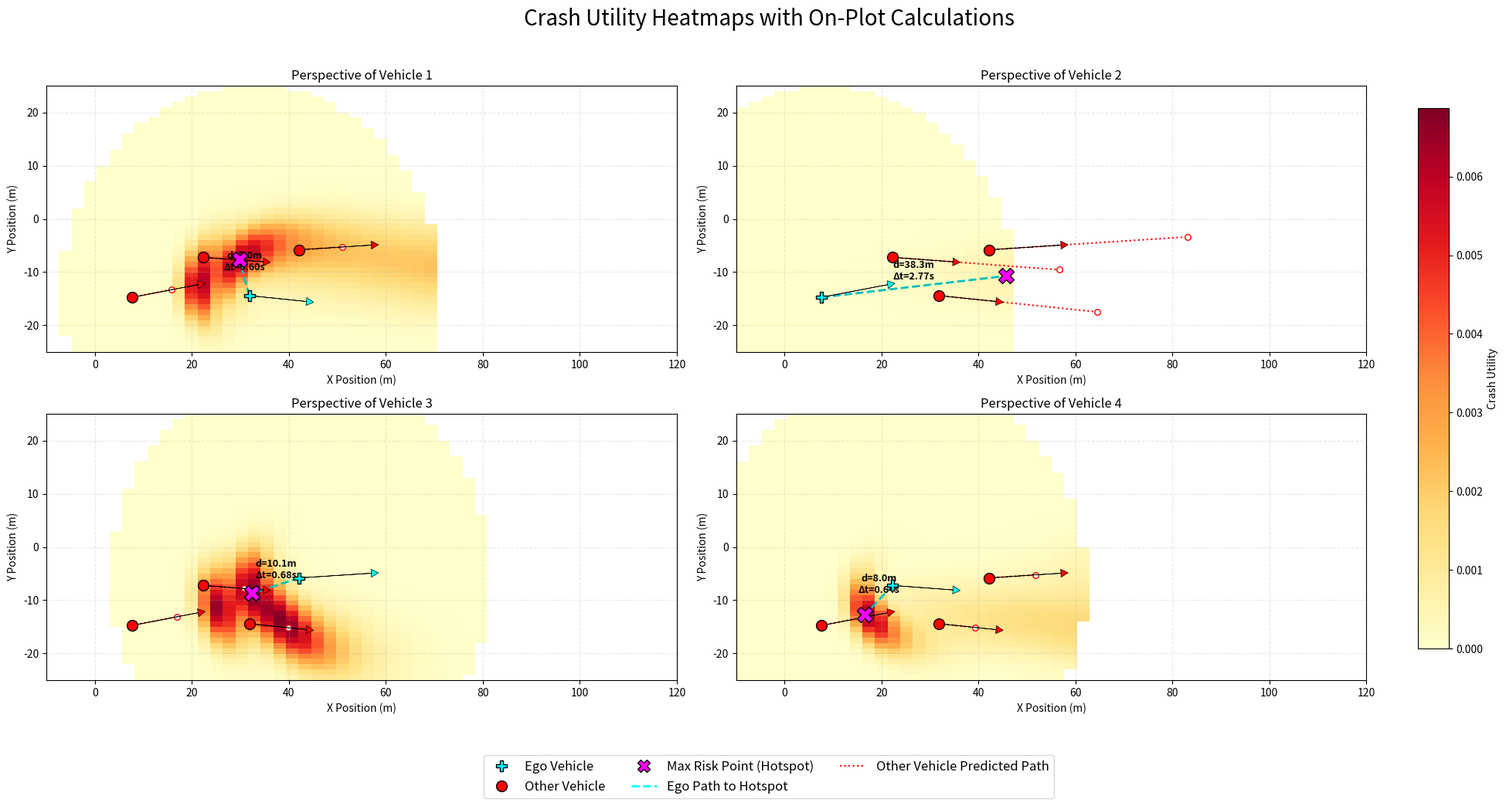
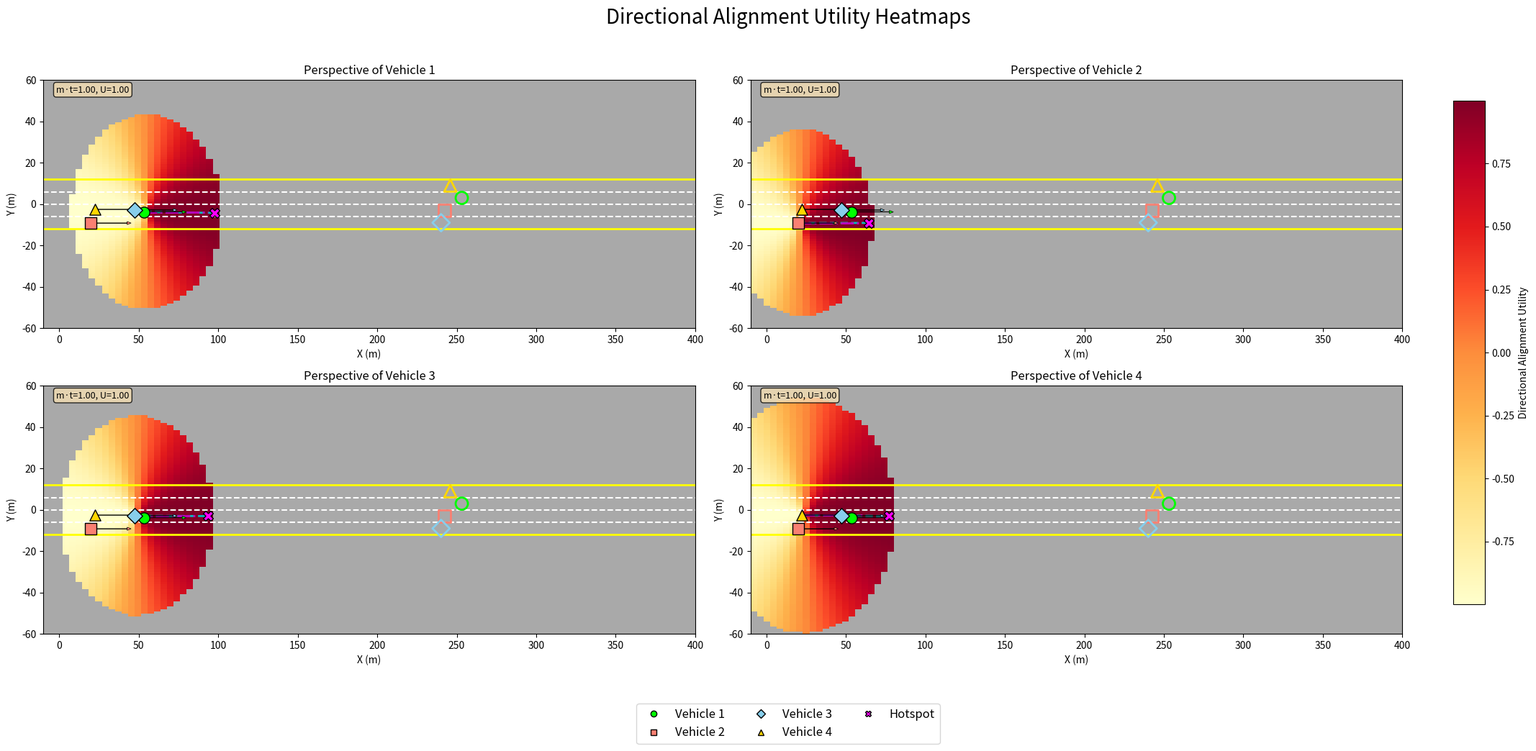
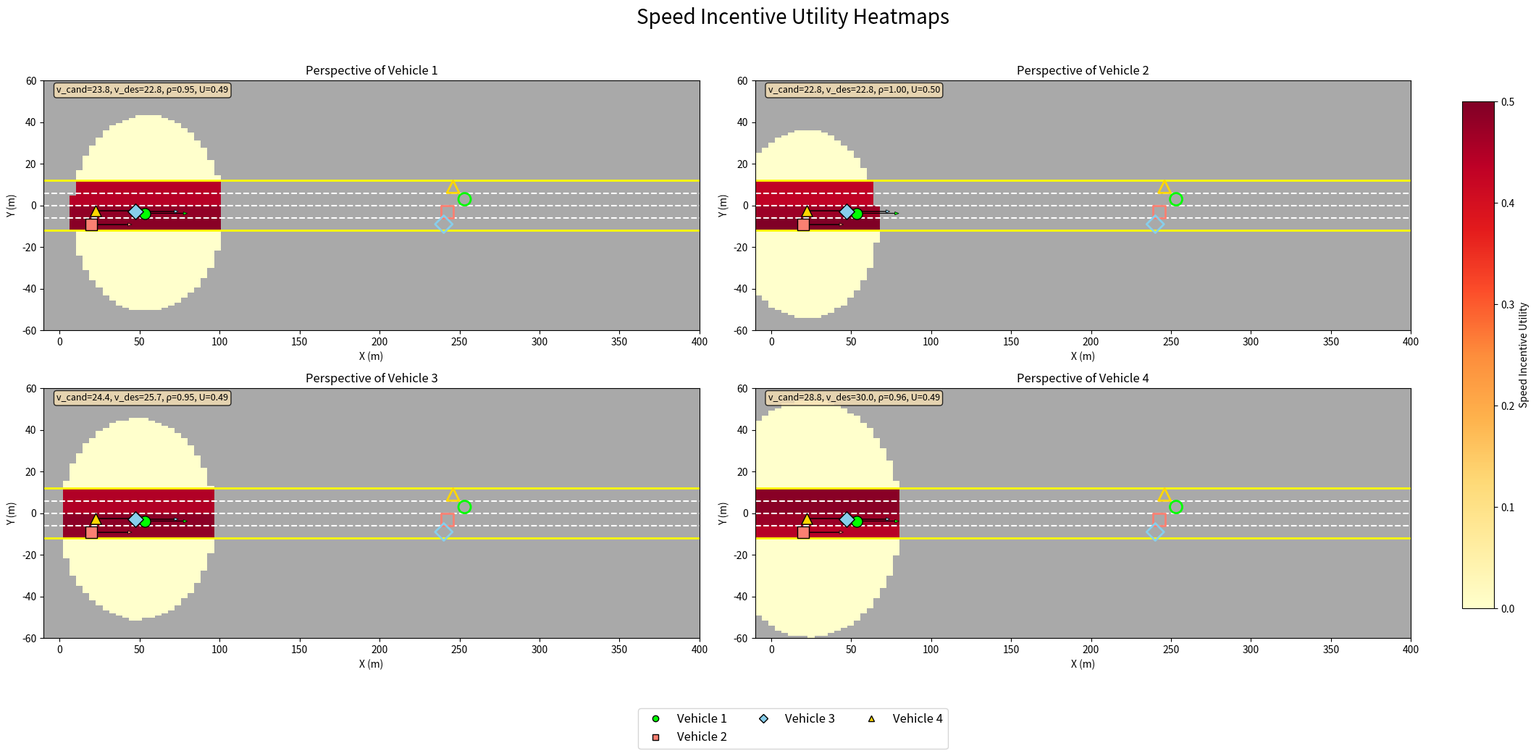
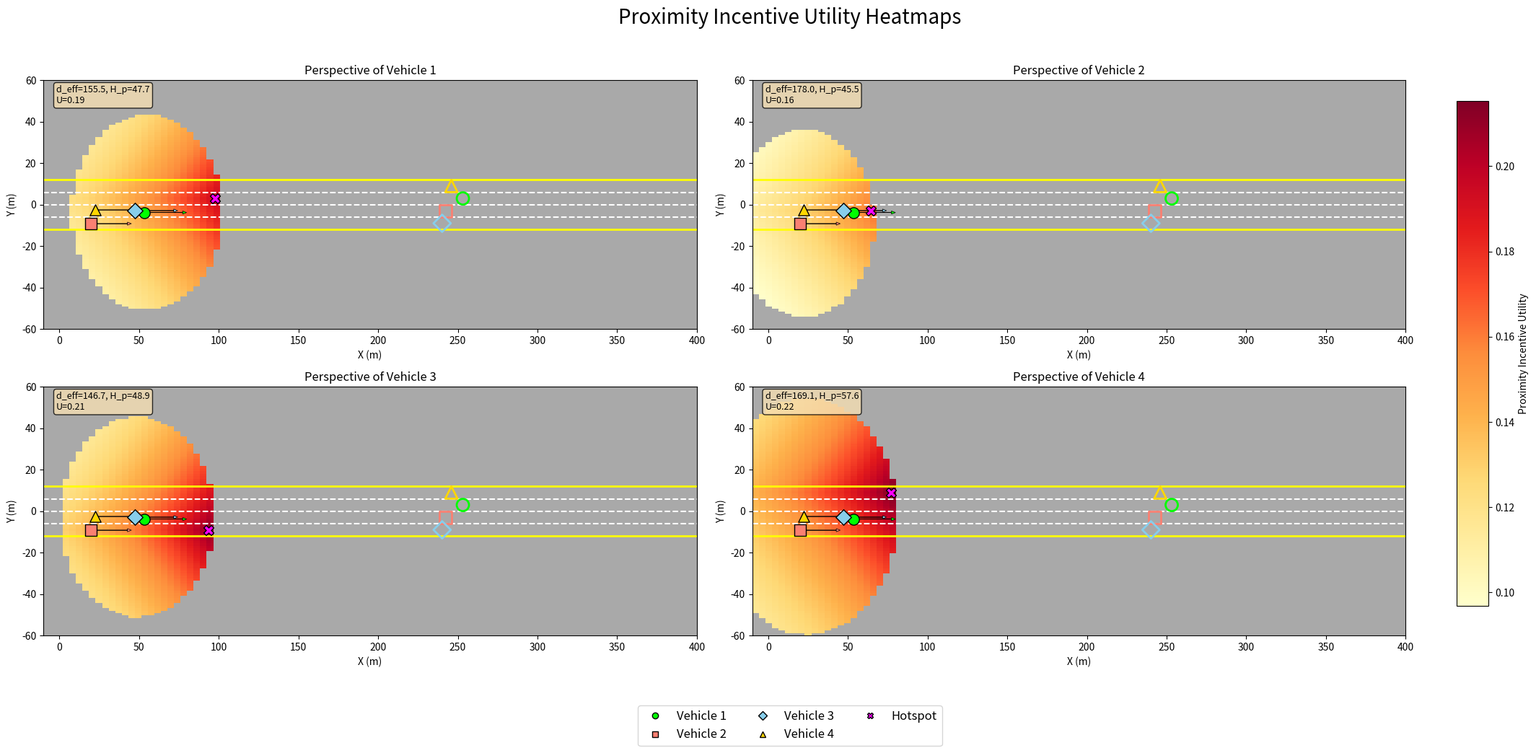
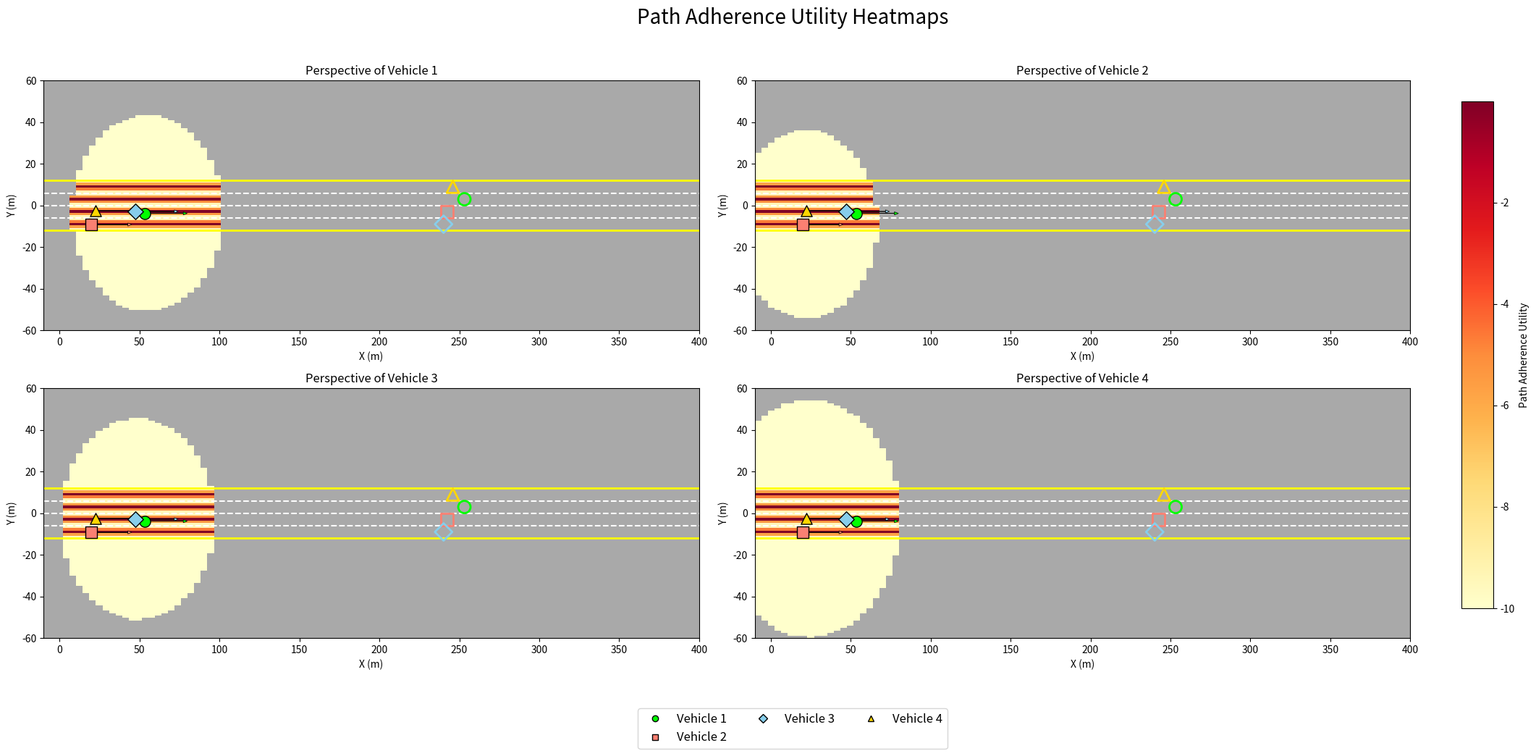
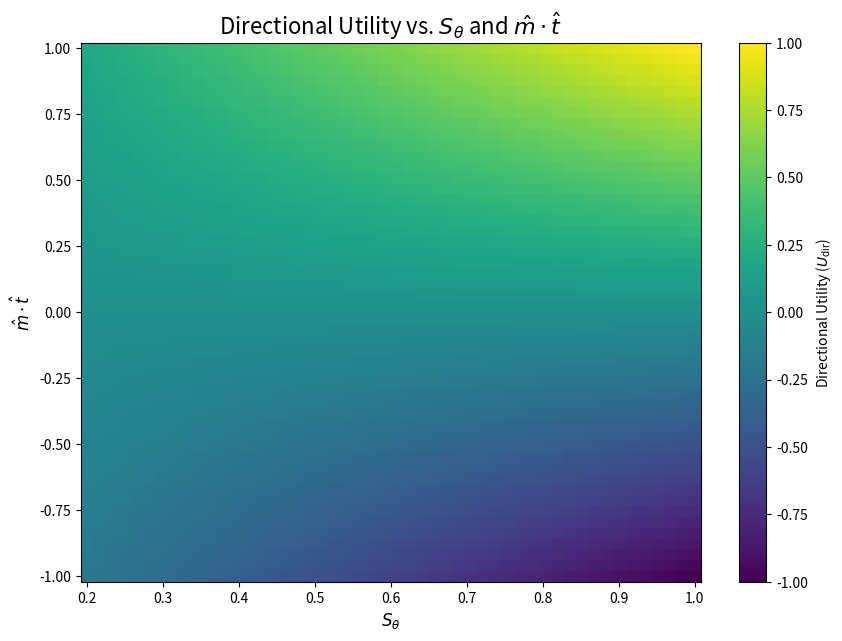
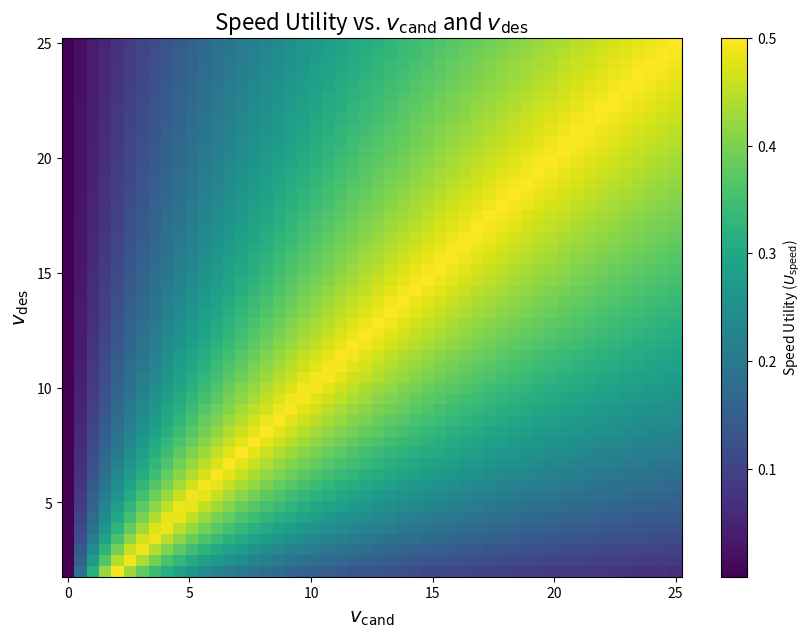
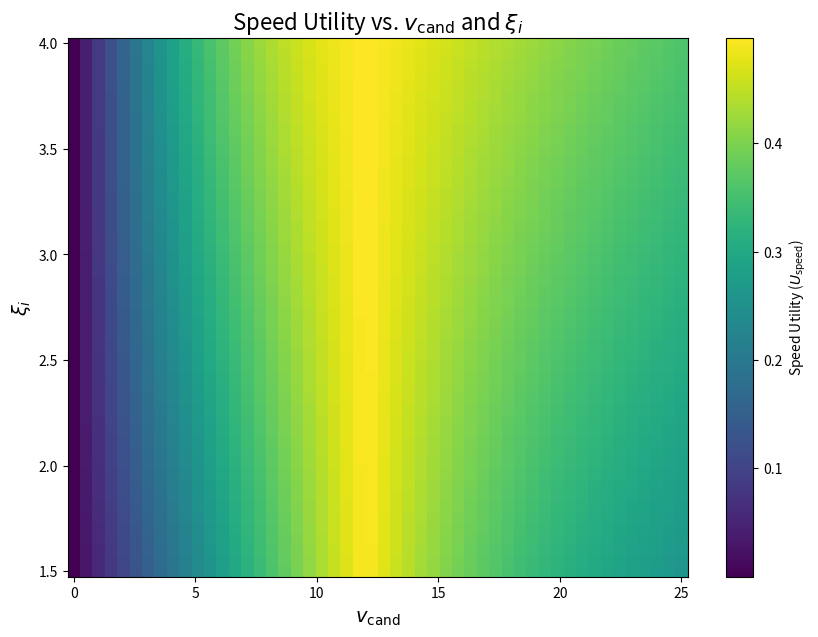
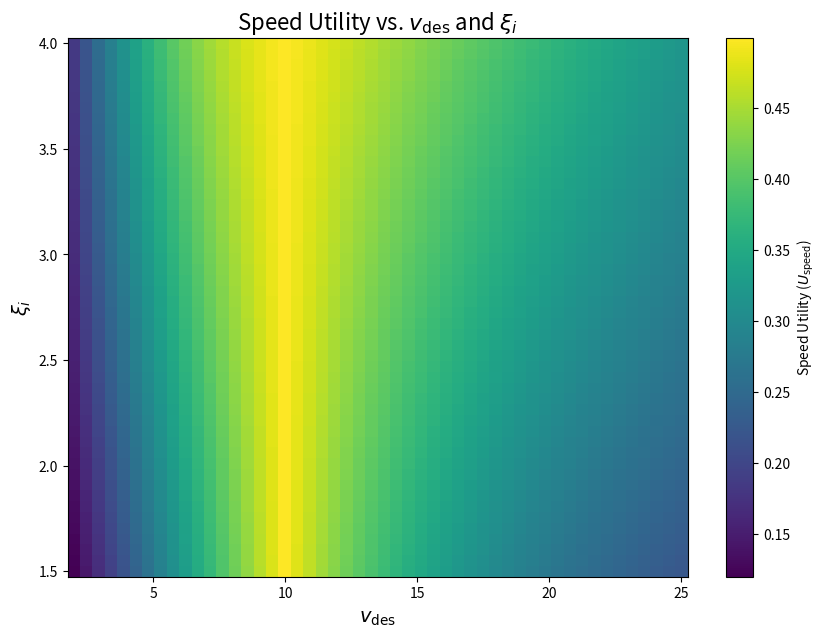
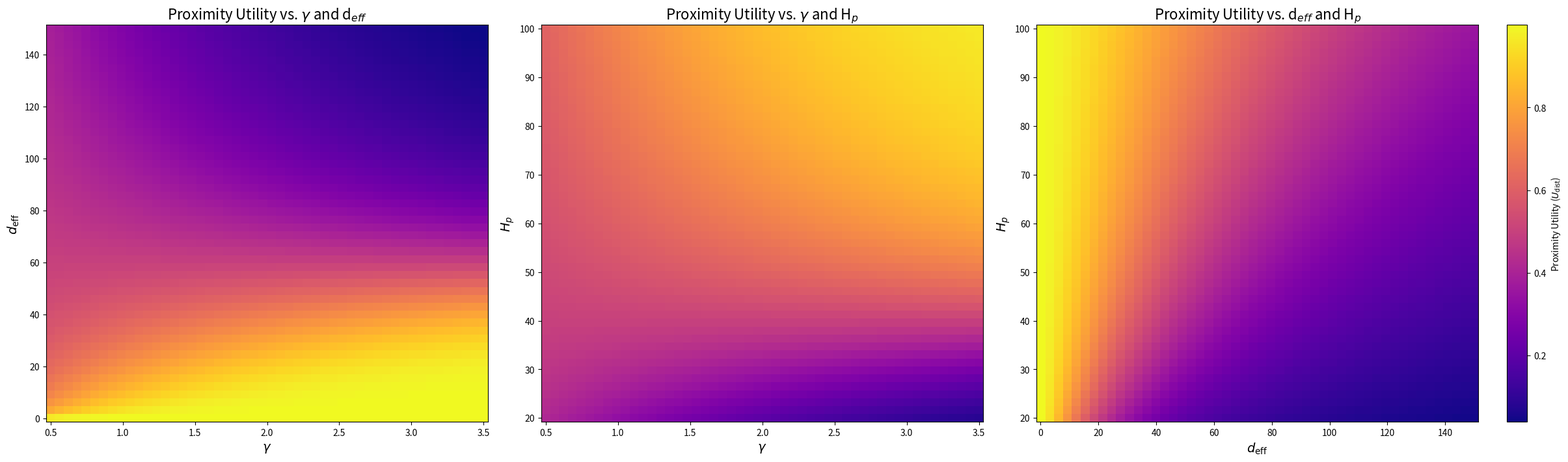
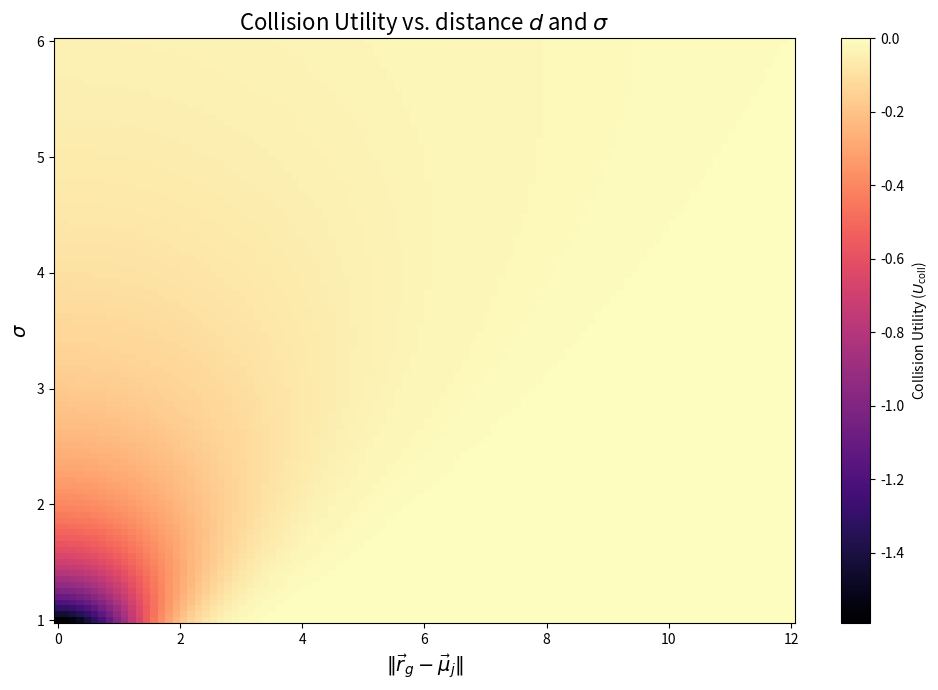
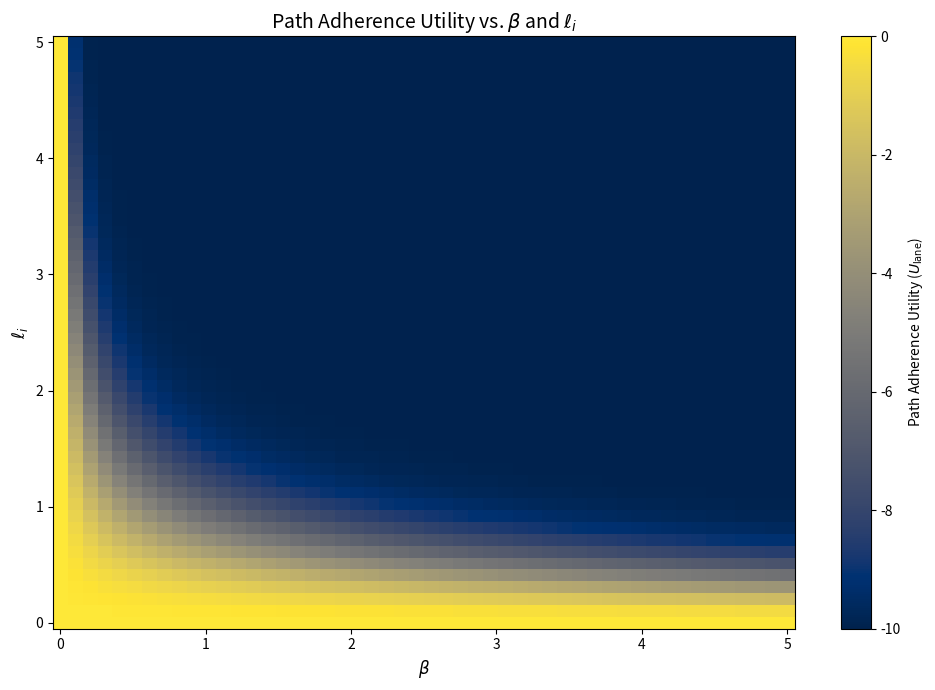

Recreate these plots in Python, in order.
# Auto-generated from Proposal_Plots.ipynb

# %% [cell 0]
import matplotlib.pyplot as plt
import numpy as np
from matplotlib.lines import Line2D  # Import for creating custom legend handles

# --- 1. Initial Setup and Parameters ---

# Initialize grid dimensions
grid_size = 50
x = np.linspace(-10, 120, grid_size)
y = np.linspace(-25, 25, grid_size)

# Parameters for the utility function and simulation
S_theta, S_v, alpha, xi, w_c = 1.0, 1.0, 0.01, 2.0, 0.5
perception_radius = 40  # Perception horizon radius in grid units
num_vehicles = 4

# Initialize vehicle properties with some randomness
initial_vehicles = []
for i in range(num_vehicles):
    vehicle = {
        'position': np.array([np.random.uniform(0, 50), np.random.uniform(-20, 20)]),
        'velocity': np.array([np.random.uniform(10, 20), np.random.uniform(-2.5, 2.5)]),
        'target': np.array([np.random.uniform(180, 200), np.random.uniform(-20, 20)])
    }
    initial_vehicles.append(vehicle)

# --- 2. Function Definitions ---

### Crash Utility with Dynamic Time Step ###
def calculate_crash_utility(grid_x, grid_y, current_vehicle, vehicles, sigma=5.0, epsilon=1e-5):
    crash_utility = 0.0
    
    dx_i = grid_x - current_vehicle['position'][0]
    dy_i = grid_y - current_vehicle['position'][1]
    d_i = np.sqrt(dx_i**2 + dy_i**2)
    v_i = np.linalg.norm(current_vehicle['velocity']) + epsilon
    delta_t_i_g = d_i / v_i
    
    for vehicle in vehicles:
        if id(vehicle) == id(current_vehicle):
            continue
        
        mean_x = vehicle['position'][0] + vehicle['velocity'][0] * delta_t_i_g
        mean_y = vehicle['position'][1] + vehicle['velocity'][1] * delta_t_i_g
        
        diff_x = grid_x - mean_x
        diff_y = grid_y - mean_y
        exponent = -0.5 * (diff_x**2 / sigma**2 + diff_y**2 / sigma**2)
        contribution = (1 / (2 * np.pi * sigma**2)) * np.exp(exponent)
        crash_utility += contribution
    
    return crash_utility

### Reset Vehicles ###
def reset_vehicles():
    return [
        {
            'position': np.copy(v['position']),
            'velocity': np.copy(v['velocity']),
            'target': np.copy(v['target'])
        } for v in initial_vehicles
    ]

### Plot all Crash Utilities in a 2x2 Grid with a Shared Colorbar ###
def plot_all_crash_metrics_grid(show_calculation_text=True):
    vehicles = reset_vehicles()
    
    fig, axs = plt.subplots(2, 2, figsize=(20, 10))
    fig.suptitle('Crash Utility Heatmaps with On-Plot Calculations', fontsize=20)
    axs_flat = axs.flat

    # --- Step 1: Compute crash utility matrices for all vehicles ---
    crash_matrices = []
    for vehicle_index in range(num_vehicles):
        ego_vehicle = vehicles[vehicle_index]
        crash_utility_matrix = np.full((grid_size, grid_size), np.nan)

        for i, x_i in enumerate(x):
            for j, y_j in enumerate(y):
                distance = np.sqrt((x_i - ego_vehicle['position'][0])**2 +
                                   (y_j - ego_vehicle['position'][1])**2)
                if distance <= perception_radius:
                    crash_utility_matrix[j, i] = calculate_crash_utility(x_i, y_j, ego_vehicle, vehicles)
        crash_matrices.append(crash_utility_matrix)

    # Step 2: Find global min and max (ignoring NaNs)
    global_min = np.nanmin(crash_matrices)
    global_max = np.nanmax(crash_matrices)

    # --- Step 3: Plot each heatmap with fixed vmin/vmax ---
    for vehicle_index, ax in enumerate(axs_flat):
        ego_vehicle = vehicles[vehicle_index]
        crash_utility_matrix = crash_matrices[vehicle_index]

        cax = ax.imshow(crash_utility_matrix,
                        extent=[x.min(), x.max(), y.min(), y.max()],
                        origin='lower', cmap='YlOrRd', aspect='auto',
                        vmin=global_min, vmax=global_max)

        # --- Visual Annotations ---
        if not np.all(np.isnan(crash_utility_matrix)):
            max_idx = np.unravel_index(np.nanargmax(crash_utility_matrix), crash_utility_matrix.shape)
            max_j, max_i = max_idx
            hotspot_x, hotspot_y = x[max_i], y[max_j]
            max_crash_utility = crash_utility_matrix[max_j, max_i]

            # Mark the hotspot
            ax.plot(hotspot_x, hotspot_y, 'X', color='magenta', markersize=15,
                    markeredgecolor='black', zorder=10)
            
            # Ego to hotspot info
            ego_pos = ego_vehicle['position']
            ego_dist = np.sqrt((hotspot_x - ego_pos[0])**2 + (hotspot_y - ego_pos[1])**2)
            ego_speed = np.linalg.norm(ego_vehicle['velocity'])
            delta_t_hotspot = ego_dist / (ego_speed + 1e-5)
            
            ax.plot([ego_pos[0], hotspot_x], [ego_pos[1], hotspot_y], 'c--', lw=2)
            mid_point_ego = (ego_pos + np.array([hotspot_x, hotspot_y])) / 2
            ax.text(mid_point_ego[0], mid_point_ego[1] + 1,
                    f'd={ego_dist:.1f}m\nΔt={delta_t_hotspot:.2f}s',
                    ha='center', va='bottom', fontsize=9, color='black', weight='bold')
            
            # Predicted paths of other vehicles
            for idx, other_v in enumerate(vehicles):
                if idx == vehicle_index: continue
                other_pos = other_v['position']
                pred_x = other_pos[0] + other_v['velocity'][0] * delta_t_hotspot
                pred_y = other_pos[1] + other_v['velocity'][1] * delta_t_hotspot
                ax.plot([other_pos[0], pred_x], [other_pos[1], pred_y], 'r:', lw=1.5)
                ax.scatter(pred_x, pred_y, color='white', s=30, marker='o',
                           edgecolors='red', zorder=5)

            # Optional annotation text
            if show_calculation_text:
                annotation_text = f"Analysis at Hotspot ({hotspot_x:.1f}, {hotspot_y:.1f}):\n"
                annotation_text += f"Ego Time to Hotspot (Δt): {delta_t_hotspot:.2f}s\n"
                annotation_text += "-"*30 + "\n"
                for idx, other_v in enumerate(vehicles):
                    if idx == vehicle_index: continue
                    pred_x = other_v['position'][0] + other_v['velocity'][0] * delta_t_hotspot
                    pred_y = other_v['position'][1] + other_v['velocity'][1] * delta_t_hotspot
                    annotation_text += f"Veh {idx+1} Predicted Pos: ({pred_x:.1f}, {pred_y:.1f})\n"
                annotation_text += "-"*30 + "\n"
                annotation_text += f"Total Crash Utility: {max_crash_utility:.4f}"
                ax.text(1, 1, annotation_text, transform=ax.transAxes, fontsize=9,
                        verticalalignment='top', horizontalalignment='right',
                        bbox=dict(boxstyle='round,pad=0.5', fc='wheat', alpha=0.8))

        # Plot all vehicles
        for i, v in enumerate(vehicles):
            marker = 'P' if i == vehicle_index else 'o'
            color = 'cyan' if i == vehicle_index else 'red'
            ax.scatter(v['position'][0], v['position'][1], color=color, s=100,
                       marker=marker, edgecolors='black', zorder=10)
            vel_x, vel_y = v['velocity']
            ax.arrow(v['position'][0], v['position'][1], vel_x, vel_y,
                     head_width=1.5, head_length=1.5, fc=color, ec='black',
                     lw=0.5, zorder=9)

        ax.set_title(f'Perspective of Vehicle {vehicle_index + 1}')
        ax.set_xlabel('X Position (m)')
        ax.set_ylabel('Y Position (m)')
        ax.grid(True, linestyle='--', alpha=0.3)

    # --- Step 4: Add one shared colorbar on the right ---
    cbar_ax = fig.add_axes([0.92, 0.15, 0.02, 0.7])  # [left, bottom, width, height]
    fig.colorbar(cax, cax=cbar_ax, label='Crash Utility')

    # Custom legend
    legend_handles = [
        Line2D([0], [0], marker='P', color='w', label='Ego Vehicle',
               markerfacecolor='cyan', markeredgecolor='black', markersize=10),
        Line2D([0], [0], marker='o', color='w', label='Other Vehicle',
               markerfacecolor='red', markeredgecolor='black', markersize=10),
        Line2D([0], [0], marker='X', color='w', label='Max Risk Point (Hotspot)',
               markerfacecolor='magenta', markeredgecolor='black', markersize=12),
        Line2D([0], [0], linestyle='--', color='cyan', lw=2, label='Ego Path to Hotspot'),
        Line2D([0], [0], linestyle=':', color='red', lw=1.5, label='Other Vehicle Predicted Path'),
    ]
    fig.legend(handles=legend_handles, loc='upper center',
               bbox_to_anchor=(0.5, 0.02), fontsize=12, ncol=3)

    plt.tight_layout(rect=[0, 0.05, 0.9, 0.96])  # leave space for colorbar and legend
    plt.show()

# --- 3. Main Execution ---
plot_all_crash_metrics_grid(show_calculation_text=False)

# %% [cell 1]
import matplotlib.pyplot as plt
import numpy as np
from matplotlib.lines import Line2D
import matplotlib.patches as patches

# --- 1. Setup ---
grid_size = 100
x = np.linspace(-10, 400, grid_size)
y = np.linspace(-60, 60, grid_size)

S_theta, eta_i = 1.0, 1.5
S_v, xi_i = 1.0, 3.0
S_d, gamma = 1.0, 1.2
w_ell, beta = 10.0, 0.5
kappa = 2.0
v_desired = 30.0
num_vehicles = 4
lanes = [-9, -3, 3, 9]
lane_width = 6.0
HIGHWAY_Y_MIN, HIGHWAY_Y_MAX = -12, 12

initial_vehicles = []
shapes = ['o', 's', 'D', '^']
for i in range(num_vehicles):
    assigned_lane_y = np.random.choice(lanes)
    vehicle = {
        'position': np.array([np.random.uniform(10, 80), assigned_lane_y + np.random.uniform(-1, 1)]),
        'velocity': np.array([np.random.uniform(20, 35), 0.0]),
        'target': np.array([np.random.uniform(240, 260), np.random.choice(lanes)]),
        'lane_center_y': assigned_lane_y,
        'shape': shapes[i]
    }
    initial_vehicles.append(vehicle)

# --- 2. Utility Functions ---
def calculate_directional_alignment(grid_x, grid_y, ego_vehicle):
    # Corridor tangent approximated by local highway forward direction (+x).
    corridor_tangent = np.array([1.0, 0.0], dtype=float)
    cand_vec = np.array([grid_x - ego_vehicle['position'][0],
                         grid_y - ego_vehicle['position'][1]], dtype=float)
    cand_norm = np.linalg.norm(cand_vec)
    if cand_norm < 1e-8:
        return S_theta
    cand_vec = cand_vec / cand_norm
    return S_theta * float(np.dot(cand_vec, corridor_tangent))

def calculate_speed_incentive(grid_y, ego_vehicle, all_vehicles):
    if not (HIGHWAY_Y_MIN <= grid_y <= HIGHWAY_Y_MAX):
        return 0.0
    # Approximate candidate speed by current speed (spatial heatmap has no accel rollout).
    # Prefer lane mean speed as the desired/reference speed for visualization.
    v_cand = np.linalg.norm(ego_vehicle['velocity'])
    lane_idx = np.argmin([abs(grid_y - center) for center in lanes])
    target_lane_center = lanes[lane_idx]
    vehicles_in_lane = [v for v in all_vehicles if abs(v['position'][1] - target_lane_center) < lane_width / 2]
    v_des = np.mean([np.linalg.norm(v['velocity']) for v in vehicles_in_lane]) if vehicles_in_lane else v_desired
    v_cand = max(float(v_cand), 0.0)
    v_des = max(float(v_des), 1e-6)
    rho = min(v_cand, v_des) / max(v_cand, v_des)
    return S_v * (rho / (1 + abs(rho) ** ((xi_i - 1) / 2)))

def calculate_proximity_incentive(grid_x, grid_y, ego_vehicle):
    # Local Frenet-style effective distance using highway tangent (+x).
    v_i = np.linalg.norm(ego_vehicle['velocity'])
    H_p = max(kappa * v_i, 1e-6)
    ego = ego_vehicle['position']
    cand = np.array([grid_x, grid_y], dtype=float)
    dest = ego_vehicle['target']
    tangent = np.array([1.0, 0.0], dtype=float)
    normal = np.array([0.0, 1.0], dtype=float)
    d_s = abs(((cand - ego) @ tangent) - ((dest - ego) @ tangent))
    d_n = abs(((cand - ego) @ normal) - ((dest - ego) @ normal))
    d_eff = d_s + d_n
    return S_d / (1 + (d_eff / H_p)**gamma)
    
def calculate_path_adherence(grid_y, all_lane_centers):
    distances_to_lanes = [abs(grid_y - center) for center in all_lane_centers]
    return -w_ell * (1 - np.exp(-beta * min(distances_to_lanes)**2))

def reset_vehicles():
    return [{'position': np.copy(v['position']), 'velocity': np.copy(v['velocity']), 
             'target': np.copy(v['target']), 'lane_center_y': v['lane_center_y'],
             'shape': v['shape']} for v in initial_vehicles]

# --- 3. Helper ---
def draw_highway_layout(ax):
    ax.set_facecolor('darkgray')
    for y_val in [6, 0, -6]: ax.axhline(y_val, color='white', linestyle='--', lw=1.5)
    ax.axhline(HIGHWAY_Y_MAX, color='yellow', linestyle='-', lw=2)
    ax.axhline(HIGHWAY_Y_MIN, color='yellow', linestyle='-', lw=2)

# --- 4. Annotate details ---
def annotate_directional(ax, ego, hotspot):
    ego_pos = ego['position']
    corridor_tangent = np.array([1.0, 0.0], dtype=float)
    cand_vec = np.array(hotspot, dtype=float) - ego_pos
    cand_norm = np.linalg.norm(cand_vec) + 1e-8
    alignment = float(np.dot(cand_vec / cand_norm, corridor_tangent))
    util = S_theta * alignment
    ax.text(0.02,0.98,f"m·t={alignment:.2f}, U={util:.2f}",
            transform=ax.transAxes, va="top", fontsize=9,
            bbox=dict(boxstyle="round", fc="wheat", alpha=0.8))
    ax.plot([ego_pos[0], hotspot[0]],[ego_pos[1],hotspot[1]],'c--',lw=2)
    ax.plot([ego_pos[0], ego_pos[0]+40.0],[ego_pos[1], ego_pos[1]],'m-.',lw=2)

# MODIFIED: This function now accepts a y-coordinate directly instead of a hotspot tuple.
def annotate_speed(ax, ego, hotspot_y, vehicles):
    v_cand = np.linalg.norm(ego['velocity'])
    lane_idx = np.argmin([abs(hotspot_y - center) for center in lanes])
    target_lane_center = lanes[lane_idx]
    vehicles_in_lane = [v for v in vehicles if abs(v['position'][1] - target_lane_center) < lane_width / 2]
    v_des = np.mean([np.linalg.norm(v['velocity']) for v in vehicles_in_lane]) if vehicles_in_lane else v_desired
    v_cand = max(float(v_cand), 0.0)
    v_des = max(float(v_des), 1e-6)
    rho = min(v_cand, v_des) / max(v_cand, v_des)
    util = S_v * (rho / (1+abs(rho)**((xi_i-1)/2)))
    ax.text(0.02,0.98,f"v_cand={v_cand:.1f}, v_des={v_des:.1f}, ρ={rho:.2f}, U={util:.2f}",
            transform=ax.transAxes, va="top", fontsize=9,
            bbox=dict(boxstyle="round", fc="wheat", alpha=0.8))

def annotate_proximity(ax, ego, hotspot):
    v_i = np.linalg.norm(ego['velocity'])
    H_p = max(kappa * v_i, 1e-6)
    ego_pos = ego['position']
    cand = np.array(hotspot, dtype=float)
    dest = ego['target']
    tangent = np.array([1.0, 0.0], dtype=float)
    normal = np.array([0.0, 1.0], dtype=float)
    d_s = abs(((cand - ego_pos) @ tangent) - ((dest - ego_pos) @ tangent))
    d_n = abs(((cand - ego_pos) @ normal) - ((dest - ego_pos) @ normal))
    d_eff = d_s + d_n
    util = S_d / (1+(d_eff/H_p)**gamma)
    ax.text(0.02,0.98,f"d_eff={d_eff:.1f}, H_p={H_p:.1f}\nU={util:.2f}",
            transform=ax.transAxes, va="top", fontsize=9,
            bbox=dict(boxstyle="round", fc="wheat", alpha=0.8))

def annotate_path(ax, hotspot):
    dists = [abs(hotspot[1]-c) for c in lanes]
    d_lane = min(dists)
    util = -w_ell*(1-np.exp(-beta*d_lane**2))

# --- 5. Plotting Function ---
def plot_utility_grid(component_name):
    vehicles = reset_vehicles()
    fig, axs = plt.subplots(2, 2, figsize=(22, 10))
    fig.suptitle(f'{component_name} Utility Heatmaps', fontsize=20)
    axs_flat = axs.flat

    styles = [{'color': 'lime', 'marker': 'o'}, {'color': 'salmon', 'marker': 's'},
              {'color': 'skyblue', 'marker': 'D'}, {'color': 'gold', 'marker': '^'}]

    matrices=[]
    for ego in vehicles:
        mat=np.full((grid_size,grid_size),np.nan)
        R=kappa*np.linalg.norm(ego['velocity'])
        for i,x_i in enumerate(x):
            for j,y_j in enumerate(y):
                if np.hypot(x_i-ego['position'][0],y_j-ego['position'][1])<=R:
                    if component_name=='Directional Alignment':
                        mat[j,i]=calculate_directional_alignment(x_i,y_j,ego)
                    elif component_name=='Speed Incentive':
                        mat[j,i]=calculate_speed_incentive(y_j,ego,vehicles)
                    elif component_name=='Proximity Incentive':
                        mat[j,i]=calculate_proximity_incentive(x_i,y_j,ego)
                    elif component_name=='Path Adherence':
                        mat[j,i]=calculate_path_adherence(y_j,lanes)
        matrices.append(mat)

    gmin,gmax=np.nanmin(matrices),np.nanmax(matrices)

    for idx,ax in enumerate(axs_flat):
        ego=vehicles[idx]; mat=matrices[idx]
        draw_highway_layout(ax)
        cax=ax.imshow(mat,extent=[x.min(),x.max(),y.min(),y.max()],
                       origin='lower',cmap="YlOrRd",aspect='auto',
                       vmin=gmin,vmax=gmax)
        
        # MODIFIED: Logic now handles annotation for Speed Incentive separately.
        if not np.all(np.isnan(mat)):
            # Plot hotspot marker and text for these components
            if component_name in ["Directional Alignment", "Proximity Incentive"]:
                max_idx = np.unravel_index(np.nanargmax(mat), mat.shape)
                hotspot = (x[max_idx[1]], y[max_idx[0]])
                ax.scatter(*hotspot, marker='X', s=100, color='magenta', edgecolor='black', zorder=12)
                
                if component_name == "Directional Alignment":
                    annotate_directional(ax, ego, hotspot)
                elif component_name == "Proximity Incentive":
                    annotate_proximity(ax, ego, hotspot)
            
            # For Speed Incentive, just add the annotation text without the marker
            elif component_name == "Speed Incentive":
                max_idx = np.unravel_index(np.nanargmax(mat), mat.shape)
                hotspot_y = y[max_idx[0]] # Get the y-coordinate of max utility
                annotate_speed(ax, ego, hotspot_y, vehicles)


        # vehicles
        for i,v in enumerate(vehicles):
            style=styles[i]
            ax.scatter(v['position'][0],v['position'][1],color=style['color'],
                       s=120,marker=style['marker'],edgecolors='black',zorder=10)
            vx,vy=v['velocity']
            ax.arrow(v['position'][0],v['position'][1],vx,vy,
                     head_width=1.5,head_length=2.5,fc=style['color'],
                     ec='black',lw=0.5,zorder=9)
            ax.scatter(v['target'][0],v['target'][1],s=150,marker=style['marker'],
                       facecolors='none',edgecolors=style['color'],lw=2,zorder=10)

        ax.set_title(f'Perspective of Vehicle {idx+1}')
        ax.set_xlim(x.min(),x.max()); ax.set_ylim(y.min(),y.max())
        ax.set_xlabel("X (m)"); ax.set_ylabel("Y (m)")

    cbar_ax=fig.add_axes([0.92,0.15,0.02,0.7])
    fig.colorbar(cax,cax=cbar_ax,label=f'{component_name} Utility')

    legend_handles=[
        Line2D([0],[0],marker='o',color='w',label='Vehicle 1',markerfacecolor='lime',markeredgecolor='black'),
        Line2D([0],[0],marker='s',color='w',label='Vehicle 2',markerfacecolor='salmon',markeredgecolor='black'),
        Line2D([0],[0],marker='D',color='w',label='Vehicle 3',markerfacecolor='skyblue',markeredgecolor='black'),
        Line2D([0],[0],marker='^',color='w',label='Vehicle 4',markerfacecolor='gold',markeredgecolor='black'),
    ]
    
    if component_name in ["Directional Alignment", "Proximity Incentive"]:
        legend_handles.append(
            Line2D([0],[0],marker='X',color='w',label='Hotspot',markerfacecolor='magenta',markeredgecolor='black')
        )

    fig.legend(handles=legend_handles,loc='upper center',bbox_to_anchor=(0.5,0.02),fontsize=12,ncol=3)

    plt.tight_layout(rect=[0,0.05,0.9,0.96]); plt.show()

# --- 6. Run ---
utility_components_to_plot = ['Directional Alignment','Speed Incentive','Proximity Incentive','Path Adherence']
for comp in utility_components_to_plot:
    plot_utility_grid(comp)

# %% [cell 2]


# %% [cell 3]


# %% [cell 4]


# %% [cell 5]
### Sensitivity Section ###

# %% [cell 6]
import matplotlib.pyplot as plt
import numpy as np
import itertools

def directional_utility(S_theta, alignment_cos):
    """Corridor-frame direction utility: U_dir = S_theta * (m_hat · t_hat)."""
    return S_theta * alignment_cos

# --- Define parameters to vary ---
params_to_vary = {
    'S_theta': np.linspace(0.2, 1.0, 50),
    'alignment_cos': np.linspace(-1.0, 1.0, 50)
}

# Fixed values
fixed_values = {'S_theta': 1.0, 'alignment_cos': 1.0}

# --- Generate parameter pairs ---
param_pairs = list(itertools.combinations(params_to_vary.keys(), 2))
print(f"Generating {len(param_pairs)} heatmaps for Directional Alignment Utility...")

# --- Mapping for pretty LaTeX labels ---
label_map = {
    'S_theta': r'$S_\theta$',
    'alignment_cos': r'$\hat{m}\cdot\hat{t}$'
}

# --- Plot loop ---
for x_param, y_param in param_pairs:
    X_grid, Y_grid = np.meshgrid(params_to_vary[x_param], params_to_vary[y_param])
    
    func_args = fixed_values.copy()
    func_args[x_param] = X_grid
    func_args[y_param] = Y_grid
    
    utility_grid = directional_utility(**func_args)
    
    plt.figure(figsize=(10, 7))
    c = plt.pcolormesh(X_grid, Y_grid, utility_grid, cmap='viridis', shading='auto')
    plt.colorbar(c, label=r'Directional Utility ($U_{\mathrm{dir}}$)')
    plt.title(rf'Directional Utility vs. {label_map[x_param]} and {label_map[y_param]}', fontsize=16)
    plt.xlabel(label_map[x_param], fontsize=12)
    plt.ylabel(label_map[y_param], fontsize=12)
    plt.show()

# %% [cell 7]
import matplotlib.pyplot as plt
import numpy as np
import itertools

def speed_utility(S_v, v_cand, v_des, xi_i):
    """Symmetric candidate-speed vs desired-speed utility."""
    v_cand = np.maximum(v_cand, 0.0)
    v_des = np.maximum(v_des, 1e-6)
    rho = np.minimum(v_cand, v_des) / np.maximum(v_cand, v_des)
    rho = np.maximum(rho, 1e-6)
    return S_v * (rho / (1 + np.abs(rho) ** ((xi_i - 1) / 2)))

# --- Define parameters to vary ---
params_to_vary = {
    'v_cand': np.linspace(0.0, 25.0, 50),
    'v_des': np.linspace(2.0, 25.0, 50),
    'xi_i': np.linspace(1.5, 4.0, 50)
}

# Fixed values
fixed_values = {'S_v': 1.0, 'v_cand': 10.0, 'v_des': 12.0, 'xi_i': 2.5}

# --- Generate all unique pairs of parameters ---
param_pairs = list(itertools.combinations(params_to_vary.keys(), 2))
print(f"Generating {len(param_pairs)} heatmaps for Speed Incentive Utility...")

# --- Mapping for LaTeX-style axis labels ---
label_map = {
    'v_cand': r'$v_{\mathrm{cand}}$',
    'v_des': r'$v_{\mathrm{des}}$',
    'xi_i': r'$\xi_i$'
}

# --- Loop through pairs and plot ---
for x_param, y_param in param_pairs:
    X_grid, Y_grid = np.meshgrid(params_to_vary[x_param], params_to_vary[y_param])
    
    func_args = fixed_values.copy()
    func_args[x_param] = X_grid
    func_args[y_param] = Y_grid
    
    utility_grid = speed_utility(**func_args)
    
    plt.figure(figsize=(10, 7))
    c = plt.pcolormesh(X_grid, Y_grid, utility_grid, cmap='viridis', shading='auto')
    plt.colorbar(c, label=r'Speed Utility ($U_{\mathrm{speed}}$)')
    plt.title(rf'Speed Utility vs. {label_map[x_param]} and {label_map[y_param]}', fontsize=16)
    plt.xlabel(label_map[x_param], fontsize=14)
    plt.ylabel(label_map[y_param], fontsize=14)
    plt.show()

# %% [cell 8]
import matplotlib.pyplot as plt
import numpy as np
import itertools

def proximity_utility(S_d, gamma, d_eff, H_p):
    """Calculates proximity incentive utility."""
    H_p = np.maximum(H_p, 1e-6)
    term = d_eff / H_p
    return S_d / (1 + term**gamma)

# --- Define parameters to vary ---
params_to_vary = {
    'gamma': np.linspace(0.5, 3.5, 50),
    'd_eff': np.linspace(0.1, 150, 50),
    'H_p': np.linspace(20, 100, 50)
}

fixed_values = {'S_d': 1.0, 'gamma': 1.5, 'd_eff': 40.0, 'H_p': 60.0}

# --- Generate all unique pairs of parameters ---
param_pairs = list(itertools.combinations(params_to_vary.keys(), 2))
print(f"Generating {len(param_pairs)} heatmaps for Proximity Incentive Utility...")

# --- LaTeX-style axis labels and display names ---
label_map = {
    'gamma': r'$\gamma$',
    'd_eff': r'$d_{\mathrm{eff}}$',
    'H_p': r'$H_p$'
}

display_map = {
    'gamma': r'$\gamma$',
    'd_eff': r'd$_{eff}$',
    'H_p': r'H$_p$'
}

# --- Create figure with 1x3 layout ---
fig, axes = plt.subplots(1, 3, figsize=(24, 7), constrained_layout=True)

# --- Compute global min/max for consistent color scale ---
vmin, vmax = None, None
for x_param, y_param in param_pairs:
    X_grid, Y_grid = np.meshgrid(params_to_vary[x_param], params_to_vary[y_param])
    func_args = fixed_values.copy()
    func_args[x_param] = X_grid
    func_args[y_param] = Y_grid
    utility_grid = proximity_utility(**func_args)
    vmin = utility_grid.min() if vmin is None else min(vmin, utility_grid.min())
    vmax = utility_grid.max() if vmax is None else max(vmax, utility_grid.max())

# --- Plot each subplot ---
mappables = []
for ax, (x_param, y_param) in zip(axes, param_pairs):
    X_grid, Y_grid = np.meshgrid(params_to_vary[x_param], params_to_vary[y_param])
    func_args = fixed_values.copy()
    func_args[x_param] = X_grid
    func_args[y_param] = Y_grid
    utility_grid = proximity_utility(**func_args)

    c = ax.pcolormesh(X_grid, Y_grid, utility_grid, cmap='plasma', shading='auto', vmin=vmin, vmax=vmax)
    mappables.append(c)
    
    # --- Updated title formatting ---
    ax.set_title(f'Proximity Utility vs. {display_map[x_param]} and {display_map[y_param]}', fontsize=16)
    ax.set_xlabel(label_map[x_param], fontsize=14)
    ax.set_ylabel(label_map[y_param], fontsize=14)

# --- Add shared colorbar ---
fig.colorbar(mappables[-1], ax=axes, orientation='vertical', fraction=0.025, pad=0.02,
              label=r'Proximity Utility ($U_{\mathrm{dist}}$)')

plt.show()

# %% [cell 9]
import matplotlib.pyplot as plt
import numpy as np
import itertools

def collision_utility(w_c, d, sigma):
    """Collision-risk penalty (paper Eqs. 10-12): U_col = W_cc * P_{i,g}, where
    P_{i,g} is the Gaussian presence probability of a neighbor occupying the
    candidate point. With an isotropic 2D covariance Sigma = sigma^2 * I:
        (2*pi)^(d/2) = 2*pi,  |Sigma|^(1/2) = sigma^2,  Mahalanobis^2 = (d/sigma)^2
    d is the distance ||r_g - mu_j|| to the neighbor's predicted mean position."""
    sigma = np.maximum(sigma, 1e-6)
    pdf_norm = 1.0 / (2 * np.pi * sigma**2)
    prob_coll = pdf_norm * np.exp(-0.5 * (d / sigma)**2)
    return -w_c * prob_coll

# --- Define parameters to vary ---
# Avoid very small sigma values: they create a sharp PDF spike at d=0 that
# compresses the rest of the heatmap into nearly one color.
params_to_vary = {
    'd': np.linspace(0.0, 12.0, 100),
    'sigma': np.linspace(1.0, 6.0, 100)
}

fixed_values = {'w_c': 10.0, 'd': 3.0, 'sigma': 3.0}

# --- Generate all unique pairs of parameters ---
param_pairs = list(itertools.combinations(params_to_vary.keys(), 2))
print(f"Generating {len(param_pairs)} heatmaps for Collision Utility...")

# --- LaTeX-style axis labels and display names ---
label_map = {
    'd': r'$\|\vec r_g - \vec \mu_j\|$',
    'sigma': r'$\sigma$'
}

display_map = {
    'd': r'distance $d$',
    'sigma': r'$\sigma$'
}

# --- Create figure ---
fig, ax = plt.subplots(figsize=(10, 7))

# --- Plot heatmap ---
for x_param, y_param in param_pairs:
    X_grid, Y_grid = np.meshgrid(params_to_vary[x_param], params_to_vary[y_param])
    func_args = fixed_values.copy()
    func_args[x_param] = X_grid
    func_args[y_param] = Y_grid
    utility_grid = collision_utility(**func_args)

    c = ax.pcolormesh(X_grid, Y_grid, utility_grid, cmap='magma', shading='auto')
    ax.set_title(f'Collision Utility vs. {display_map[x_param]} and {display_map[y_param]}', fontsize=16)
    ax.set_xlabel(label_map[x_param], fontsize=14)
    ax.set_ylabel(label_map[y_param], fontsize=14)

# --- Add colorbar ---
fig.colorbar(c, ax=ax, label=r'Collision Utility ($U_{\mathrm{coll}}$)')

plt.tight_layout()
plt.show()

# %% [cell 10]
import matplotlib.pyplot as plt
import numpy as np
import itertools

def path_adherence_utility(w_ell, beta, ell_i):
    """Calculates path adherence penalty."""
    return -w_ell * (1 - np.exp(-beta * ell_i**2))

# --- Define parameters to vary ---
params_to_vary = {
    'beta': np.linspace(0, 5.0, 50),
    'ell_i': np.linspace(0, 5, 50)
}

# Fixed values
fixed_values = {'w_ell': 10.0, 'beta': 0.5, 'ell_i': 3.0}

# --- Generate all unique pairs of parameters ---
param_pairs = list(itertools.combinations(params_to_vary.keys(), 2))
print(f"Generating {len(param_pairs)} heatmaps for Path Adherence Utility...")

# --- LaTeX-style axis labels and display names ---
label_map = {
    'beta': r'$\beta$',
    'ell_i': r'$\ell_i$'
}

display_map = {
    'beta': r'$\beta$',
    'ell_i': r'$\ell_i$'
}

# --- Create figure ---
fig, ax = plt.subplots(figsize=(10, 7))

# --- Plot ---
for x_param, y_param in param_pairs:
    X_grid, Y_grid = np.meshgrid(params_to_vary[x_param], params_to_vary[y_param])
    
    func_args = fixed_values.copy()
    func_args[x_param] = X_grid
    func_args[y_param] = Y_grid
    
    utility_grid = path_adherence_utility(**func_args)
    
    c = ax.pcolormesh(X_grid, Y_grid, utility_grid, cmap='cividis', shading='auto')
    
    # --- Updated title formatting ---
    ax.set_title(f'Path Adherence Utility vs. {display_map[x_param]} and {display_map[y_param]}', fontsize=14)
    ax.set_xlabel(label_map[x_param], fontsize=12)
    ax.set_ylabel(label_map[y_param], fontsize=12)

# --- Add colorbar ---
fig.colorbar(c, ax=ax, label=r'Path Adherence Utility ($U_{\mathrm{lane}}$)')

plt.tight_layout()
plt.show()

# %% [cell 11]


# %% [cell 12]


# %% [cell 13]


# %% [cell 14]


# %% [cell 15]
